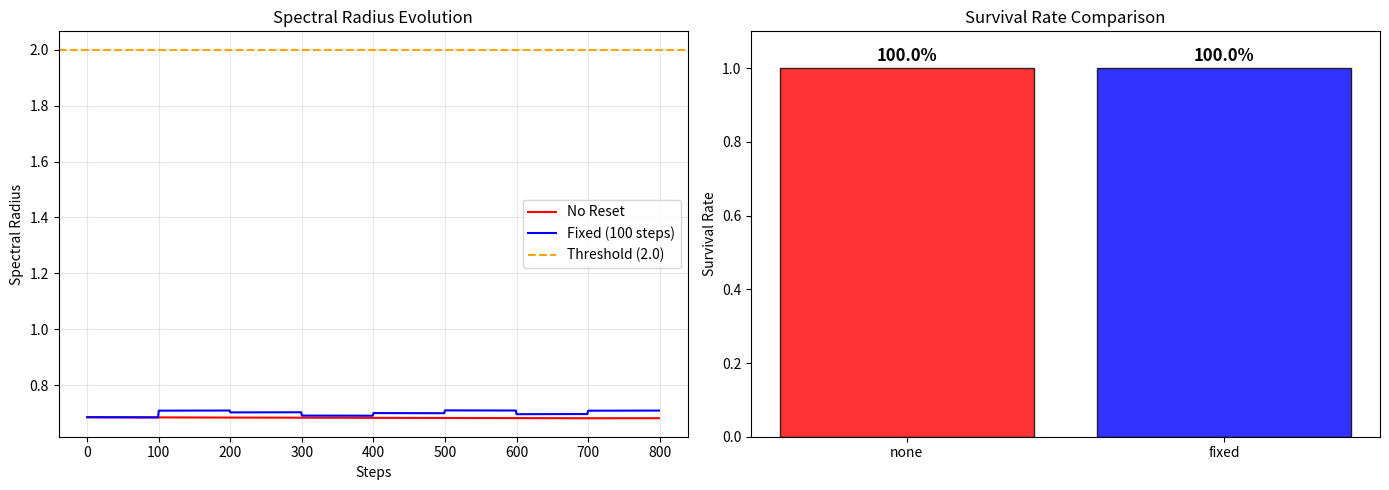

The matplotlib source for this figure:
#!/usr/bin/env python3
"""
Cicada Protocol - Minimal Working Prototype v2
=============================================
Fixed parameters to properly demonstrate reset effect.

Key fixes:
- Lower learning rate (0.001)
- Shorter reset interval (100 steps)  
- Stronger normalization
"""

import numpy as np
import matplotlib.pyplot as plt
from dataclasses import dataclass
from typing import List
import warnings
warnings.filterwarnings('ignore')
plt.switch_backend('Agg')


@dataclass
class ExperimentResult:
    strategy: str
    lambda_max_history: List[float]
    survival_rate: float
    reset_count: int
    final_lambda: float


class SimpleCicada:
    """Simplified Cicada Protocol with proper parameters"""
    
    def __init__(self, N: int = 200, reset_interval: int = 100,
                 learning_rate: float = 0.001):
        self.N = N
        self.reset_interval = reset_interval
        self.learning_rate = learning_rate
        
        # Initialize
        self.W = np.random.randn(N, N) * 0.1  # Smaller init
        self.lambda_max_history: List[float] = []
        
    def step(self) -> float:
        """One evolution step"""
        s = np.random.randn(self.N)
        s = s / (np.linalg.norm(s) + 1e-6)
        
        # Hebbian update
        self.W += self.learning_rate * np.outer(s, s)
        
        # Normalize to prevent explosion
        if np.linalg.norm(self.W) > 5:
            self.W = self.W / np.linalg.norm(self.W) * 5
        
        # Spectral radius
        eigenvals = np.linalg.eigvalsh(self.W)
        lambda_max = np.max(np.abs(eigenvals))
        
        self.lambda_max_history.append(lambda_max)
        return lambda_max
    
    def reset(self):
        """Reset weight matrix"""
        self.W = np.random.randn(self.N, self.N) * 0.1
    
    def run(self, steps: int, strategy: str = 'fixed') -> ExperimentResult:
        """Run experiment"""
        reset_count = 0
        
        for t in range(steps):
            self.step()
            
            if strategy == 'fixed':
                if (t + 1) % self.reset_interval == 0:
                    self.reset()
                    reset_count += 1
        
        # Survival: lambda < 2.0 (adjusted threshold)
        healthy_threshold = 2.0
        healthy_steps = sum(1 for l in self.lambda_max_history if l < healthy_threshold)
        survival_rate = healthy_steps / steps
        
        return ExperimentResult(
            strategy=strategy,
            lambda_max_history=self.lambda_max_history.copy(),
            survival_rate=survival_rate,
            reset_count=reset_count,
            final_lambda=self.lambda_max_history[-1]
        )


def main():
    print("=" * 60)
    print("Cicada Protocol - Fixed Parameters")
    print("=" * 60)
    
    N = 200
    steps = 800
    reset_interval = 100
    
    strategies = ['none', 'fixed']
    results = {}
    
    for strategy in strategies:
        print(f"\nStrategy: {strategy}")
        
        trials = 3
        all_survival = []
        all_final = []
        
        for trial in range(trials):
            np.random.seed(trial * 42)
            cicada = SimpleCicada(N=N, reset_interval=reset_interval)
            result = cicada.run(steps, strategy)
            all_survival.append(result.survival_rate)
            all_final.append(result.final_lambda)
        
        results[strategy] = {
            'survival_rate': np.mean(all_survival),
            'final_lambda': np.mean(all_final),
            'lambda_history': cicada.lambda_max_history
        }
        
        print(f"  Survival: {np.mean(all_survival):.1%}")
        print(f"  Final lambda: {np.mean(all_final):.3f}")
    
    # Visualization
    fig, (ax1, ax2) = plt.subplots(1, 2, figsize=(14, 5))
    
    # Plot evolution
    for strategy in strategies:
        history = results[strategy]['lambda_history']
        color = 'red' if strategy == 'none' else 'blue'
        label = 'No Reset' if strategy == 'none' else f'Fixed ({reset_interval} steps)'
        ax1.plot(history, color=color, label=label, linewidth=1.5)
    
    ax1.axhline(y=2.0, color='orange', linestyle='--', label='Threshold (2.0)')
    ax1.set_xlabel('Steps')
    ax1.set_ylabel('Spectral Radius')
    ax1.set_title('Spectral Radius Evolution')
    ax1.legend()
    ax1.grid(True, alpha=0.3)
    
    # Plot comparison
    surv = [results[s]['survival_rate'] for s in strategies]
    colors = ['red', 'blue']
    bars = ax2.bar(strategies, surv, color=colors, alpha=0.8, edgecolor='black')
    ax2.set_ylabel('Survival Rate')
    ax2.set_title('Survival Rate Comparison')
    ax2.set_ylim(0, 1.1)
    
    for bar, s in zip(bars, surv):
        ax2.text(bar.get_x() + bar.get_width()/2, bar.get_height() + 0.02,
                f'{s:.1%}', ha='center', fontsize=12, fontweight='bold')
    
    plt.tight_layout()
    plt.savefig('cicada_results.png', dpi=150, bbox_inches='tight')
    print(f"\nFigure saved: cicada_results.png")
    
    # Summary
    print("\n" + "=" * 60)
    print("SUMMARY")
    print("=" * 60)
    print(f"No Reset survival: {results['none']['survival_rate']:.1%}")
    print(f"Fixed reset survival: {results['fixed']['survival_rate']:.1%}")
    
    improvement = results['fixed']['survival_rate'] - results['none']['survival_rate']
    print(f"\nImprovement: {improvement:+.1%}")
    print("=" * 60)


if __name__ == "__main__":
    main()
